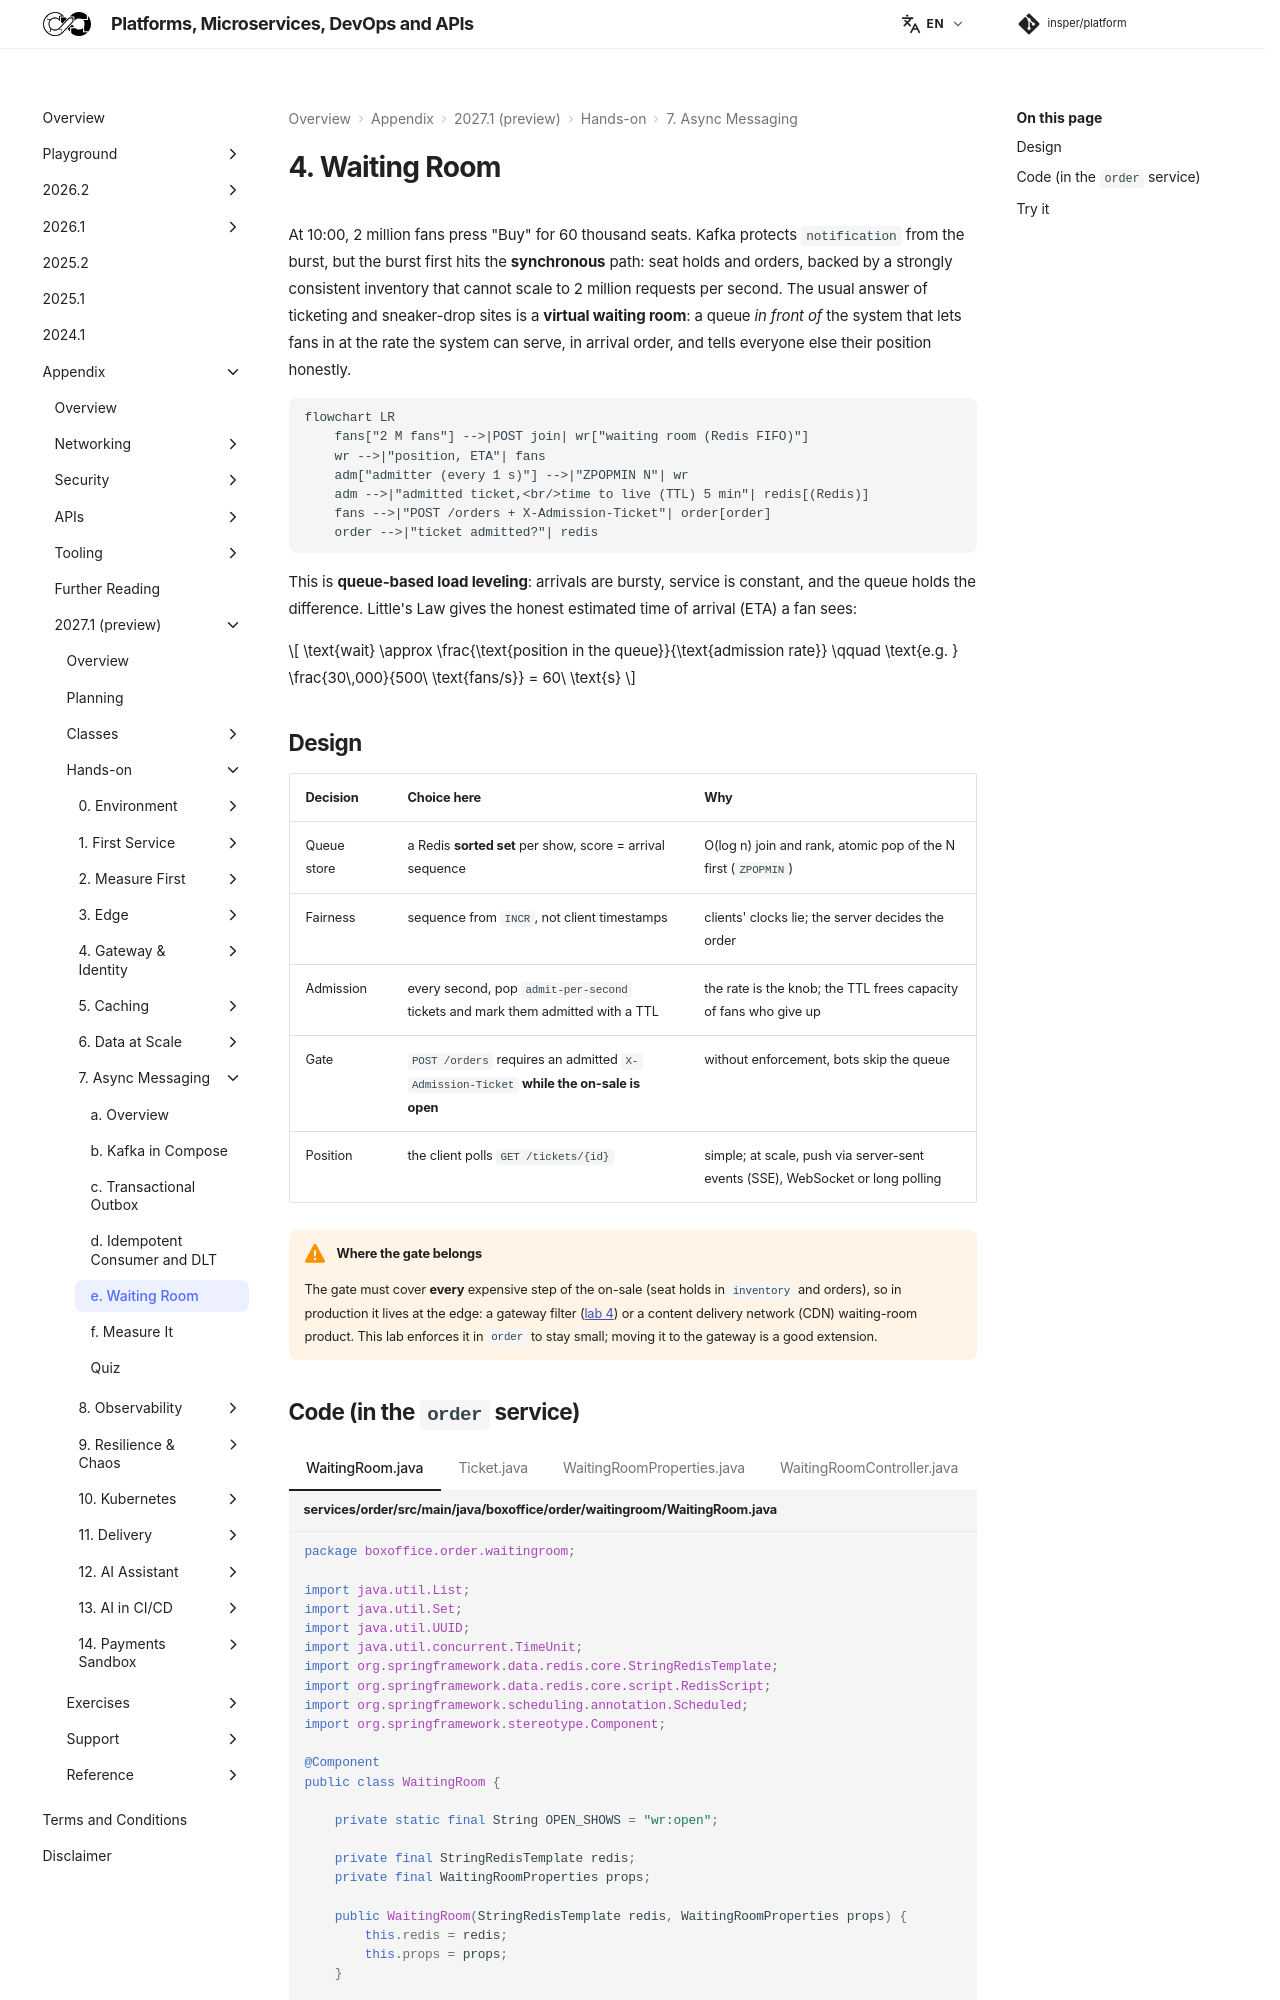

repository: Insper/platform · page: 2027.1/hands-on/7/waiting-room/index.html · generator: mkdocs

# 4. Waiting Room

At 10:00, 2 million fans press "Buy" for 60 thousand seats. Kafka protects `notification` from the
burst, but the burst first hits the **synchronous** path: seat holds and orders, backed by a strongly
consistent inventory that cannot scale to 2 million requests per second. The usual answer of
ticketing and sneaker-drop sites is a **virtual waiting room**: a queue *in front of* the system that
lets fans in at the rate the system can serve, in arrival order, and tells everyone else their
position honestly.

``` diagram-sim
flowchart LR
    fans["2 M fans"] -->|POST join| wr["waiting room (Redis FIFO)"]
    wr -->|"position, ETA"| fans
    adm["admitter (every 1 s)"] -->|"ZPOPMIN N"| wr
    adm -->|"admitted ticket,<br/>time to live (TTL) 5 min"| redis[(Redis)]
    fans -->|"POST /orders + X-Admission-Ticket"| order[order]
    order -->|"ticket admitted?"| redis
```

This is **queue-based load leveling**: arrivals are bursty, service is constant, and the queue holds
the difference. Little's Law gives the honest estimated time of arrival (ETA) a fan sees:

$$
\text{wait} \approx \frac{\text{position in the queue}}{\text{admission rate}}
\qquad \text{e.g. } \frac{30\,000}{500\ \text{fans/s}} = 60\ \text{s}
$$

## Design

| Decision | Choice here | Why |
|---|---|---|
| Queue store | a Redis **sorted set** per show, score = arrival sequence | O(log n) join and rank, atomic pop of the N first (`ZPOPMIN`) |
| Fairness | sequence from `INCR`, not client timestamps | clients' clocks lie; the server decides the order |
| Admission | every second, pop `admit-per-second` tickets and mark them admitted with a TTL | the rate is the knob; the TTL frees capacity of fans who give up |
| Gate | `POST /orders` requires an admitted `X-Admission-Ticket` **while the on-sale is open** | without enforcement, bots skip the queue |
| Position | the client polls `GET /tickets/{id}` | simple; at scale, push via server-sent events (SSE), WebSocket or long polling |

!!! warning "Where the gate belongs"

    The gate must cover **every** expensive step of the on-sale (seat holds in `inventory` and orders),
    so in production it lives at the edge: a gateway filter ([lab 4](../../4/index.md)) or a content delivery network (CDN)
    waiting-room product. This lab enforces it in `order` to stay small; moving it to the gateway is
    a good extension.
